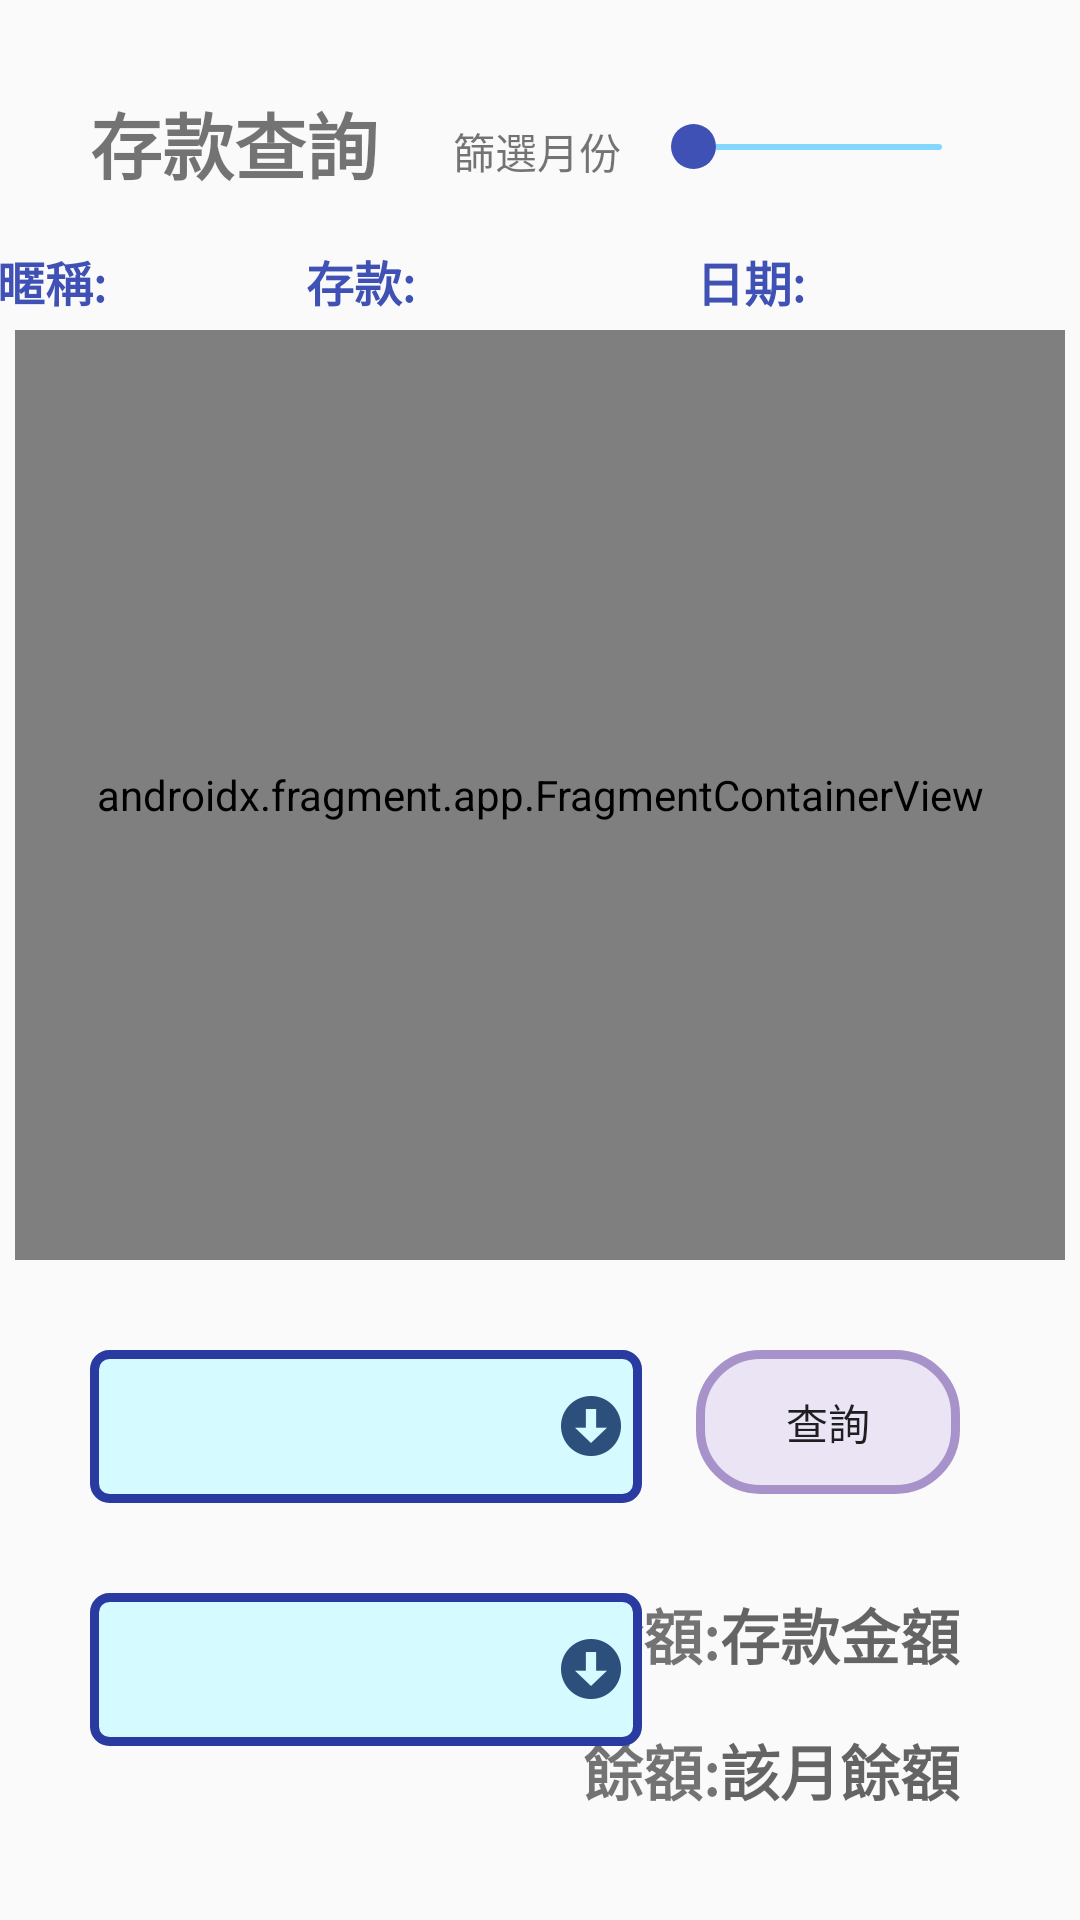

Reconstruct the res/layout file that produces this screen, plus the resources it refers to.
<!-- AndroidManifest.xml: application theme Theme.MONEY -->
<!-- res/layout/fragment_deposit.xml -->
<?xml version="1.0" encoding="utf-8"?>
<FrameLayout xmlns:android="http://schemas.android.com/apk/res/android"
    xmlns:app="http://schemas.android.com/apk/res-auto"
    xmlns:tools="http://schemas.android.com/tools"
    android:layout_width="match_parent"
    android:layout_height="match_parent"
    tools:context=".DepositFragment">

    <androidx.constraintlayout.widget.ConstraintLayout
        android:layout_width="match_parent"
        android:layout_height="match_parent">

        <LinearLayout
            android:layout_width="411dp"
            android:layout_height="wrap_content"
            android:layout_marginTop="10dp"
            android:orientation="horizontal"
            app:layout_constraintEnd_toEndOf="parent"
            app:layout_constraintStart_toStartOf="parent"
            app:layout_constraintTop_toBottomOf="@+id/textView4">

            <TextView
                android:id="@+id/textView12"
                android:layout_width="127dp"
                android:layout_height="wrap_content"
                android:text="      暱稱:"
                android:textColor="#3F51B5"
                android:textSize="16sp"
                android:textStyle="bold" />

            <TextView
                android:id="@+id/textView13"
                android:layout_width="130dp"
                android:layout_height="wrap_content"
                android:text="存款:"
                android:textColor="#3F51B5"
                android:textSize="16sp"
                android:textStyle="bold" />

            <TextView
                android:id="@+id/textView14"
                android:layout_width="114dp"
                android:layout_height="wrap_content"
                android:text="日期:"
                android:textColor="#3F51B5"
                android:textSize="16sp"
                android:textStyle="bold" />
        </LinearLayout>

        <TextView
            android:id="@+id/textView11"
            android:layout_width="wrap_content"
            android:layout_height="wrap_content"
            android:layout_marginTop="16dp"
            android:text="餘額:"
            android:textSize="20sp"
            android:textStyle="bold"
            app:layout_constraintEnd_toStartOf="@+id/txt_balance"
            app:layout_constraintTop_toBottomOf="@+id/textView10" />

        <TextView
            android:id="@+id/txt_balance"
            android:layout_width="wrap_content"
            android:layout_height="wrap_content"
            android:layout_marginTop="16dp"
            android:layout_marginEnd="40dp"
            android:hint="該月餘額"
            android:textSize="20sp"
            android:textStyle="bold"
            app:layout_constraintEnd_toEndOf="parent"
            app:layout_constraintTop_toBottomOf="@+id/save_txt_money" />

        <TextView
            android:id="@+id/textView10"
            android:layout_width="wrap_content"
            android:layout_height="wrap_content"
            android:layout_marginTop="32dp"
            android:text="金額:"
            android:textSize="20sp"
            android:textStyle="bold"
            app:layout_constraintEnd_toStartOf="@+id/save_txt_money"
            app:layout_constraintTop_toBottomOf="@+id/save_btn" />

        <androidx.fragment.app.FragmentContainerView
            android:id="@+id/fragmentContainerView3"
            android:name="com.example.money.SavemoneyFragment"
            android:layout_width="0dp"
            android:layout_height="310dp"
            android:layout_marginStart="5dp"
            android:layout_marginTop="110dp"
            android:layout_marginEnd="5dp"
            app:layout_constraintEnd_toEndOf="parent"
            app:layout_constraintHorizontal_bias="0.0"
            app:layout_constraintStart_toStartOf="parent"
            app:layout_constraintTop_toTopOf="parent" />

        <TextView
            android:id="@+id/textView4"
            android:layout_width="wrap_content"
            android:layout_height="42dp"
            android:layout_marginStart="30dp"
            android:layout_marginTop="30dp"
            android:text="存款查詢"
            android:textSize="24sp"
            android:textStyle="bold"
            app:layout_constraintStart_toStartOf="parent"
            app:layout_constraintTop_toTopOf="parent" />

        <Spinner
            android:id="@+id/save_sp_category"
            android:layout_width="184dp"
            android:layout_height="51dp"
            android:layout_marginStart="30dp"
            android:layout_marginTop="30dp"
            android:background="@drawable/spinner"
            app:layout_constraintStart_toStartOf="parent"
            app:layout_constraintTop_toBottomOf="@+id/save_sp_user"
            tools:ignore="SpeakableTextPresentCheck" />

        <Spinner
            android:id="@+id/save_sp_user"
            android:layout_width="184dp"
            android:layout_height="51dp"
            android:layout_marginStart="30dp"
            android:layout_marginTop="30dp"
            android:background="@drawable/spinner"
            app:layout_constraintStart_toStartOf="parent"
            app:layout_constraintTop_toBottomOf="@+id/fragmentContainerView3"
            tools:ignore="SpeakableTextPresentCheck" />

        <Button
            android:id="@+id/save_btn"
            android:layout_width="wrap_content"
            android:layout_height="wrap_content"
            android:layout_marginTop="30dp"
            android:layout_marginEnd="40dp"
            android:background="@drawable/home_btn_send"
            android:text="查詢"
            app:layout_constraintEnd_toEndOf="parent"
            app:layout_constraintTop_toBottomOf="@+id/fragmentContainerView3" />

        <TextView
            android:id="@+id/save_txt_money"
            android:layout_width="wrap_content"
            android:layout_height="wrap_content"
            android:layout_marginTop="32dp"
            android:layout_marginEnd="40dp"
            android:gravity="left"
            android:hint="存款金額"
            android:textSize="20sp"
            android:textStyle="bold"
            app:layout_constraintEnd_toEndOf="parent"
            app:layout_constraintTop_toBottomOf="@+id/save_btn" />

        <SeekBar
            android:id="@+id/save_seekBar"
            android:layout_width="115dp"
            android:layout_height="38dp"
            android:layout_marginTop="30dp"
            android:layout_marginEnd="30dp"
            android:max="12"
            android:min="1"
            android:progress="1"
            android:progressDrawable="@drawable/seebar_b"
            android:thumb="@drawable/thumb_seebar"
            app:layout_constraintEnd_toEndOf="parent"
            app:layout_constraintTop_toTopOf="parent" />

        <TextView
            android:id="@+id/save_txt_date"
            android:layout_width="wrap_content"
            android:layout_height="wrap_content"
            android:layout_marginTop="40dp"
            android:layout_marginEnd="8dp"
            android:gravity="right"
            android:text="篩選月份"
            app:layout_constraintEnd_toStartOf="@+id/save_seekBar"
            app:layout_constraintTop_toTopOf="parent" />
    </androidx.constraintlayout.widget.ConstraintLayout>
</FrameLayout>
<!-- resources referenced by this layout -->
<resources>
  <!-- drawable seebar_b (drawable) -->
  <?xml version="1.0" encoding="utf-8"?>
  
  <layer-list xmlns:android="http://schemas.android.com/apk/res/android">
      
      <item android:id="@android:id/background"
          android:height="2dp"
          android:gravity="center_vertical">
          <shape>
              <solid android:color="#83D8FF" />
              <corners android:radius="2dip" />
          </shape>
      </item>
  
      
      <item android:id="@android:id/progress"
          android:height="2dp"
          android:gravity="center_vertical">
          <clip>
              <shape>
                  <solid android:color="#0B2098" />
                  <corners android:radius="2dip" />
              </shape>
          </clip>
      </item>
  </layer-list>
  <!-- drawable spinner (drawable) -->
  <?xml version="1.0" encoding="utf-8"?>
  
  <layer-list xmlns:android="http://schemas.android.com/apk/res/android" >
      <item >
          <shape >
  
              <solid android:color="#D5FAFF"/>
              <stroke android:color="#293BA1"
                  android:width="3dp"/>
              <corners android:radius="5dp"/>
              <padding android:right="5dp"/>
  
          </shape>
      </item>
      <item>
          <bitmap android:gravity="end"
              android:src="@drawable/spinner_more">
  
          </bitmap>
      </item>
  
  </layer-list>
  <!-- drawable thumb_seebar (drawable) -->
  <?xml version="1.0" encoding="utf-8"?>
  
      <selector xmlns:android="http://schemas.android.com/apk/res/android">
          <item android:state_focused="false">
              <shape android:shape="rectangle">
  
                  <size android:height="15dp" android:width="15dp"/>
                  <corners android:radius="20dp"/>
                  <solid android:color="#3F51B5"/>
                  <stroke android:width="0dp"
                      android:color="#AFAFAF"/>
              </shape>
          </item>
          <item android:state_focused="true">
              <shape android:shape="rectangle">
                  <size android:height="15dp" android:width="15dp"/>
                  <corners android:radius="20dp"/>
                  <solid android:color="#3F51B5"/>
                  <stroke android:width="0dp"
                      android:color="#AFAFAF"/>
              </shape>
          </item>
  
  
  
  
      </selector>
  <style name="Theme.MONEY" parent="Theme.MaterialComponents.DayNight.NoActionBar.Bridge">
          
          <item name="colorPrimary">@color/purple_500</item>
          <item name="colorPrimaryVariant">@color/purple_700</item>
          <item name="colorOnPrimary">@color/white</item>
          
          <item name="colorSecondary">@color/teal_200</item>
          <item name="colorSecondaryVariant">#70A3CC</item>
          <item name="colorOnSecondary">@color/black</item>
          
          <item name="android:statusBarColor" tools:targetApi="l">?attr/colorPrimaryVariant</item>
          
      </style>
  <color name="purple_500">#FF6200EE</color>
  <color name="purple_700">#FF3700B3</color>
  <color name="white">#FFFFFFFF</color>
  <color name="teal_200">#FF03DAC5</color>
  <color name="black">#FF000000</color>
</resources>
